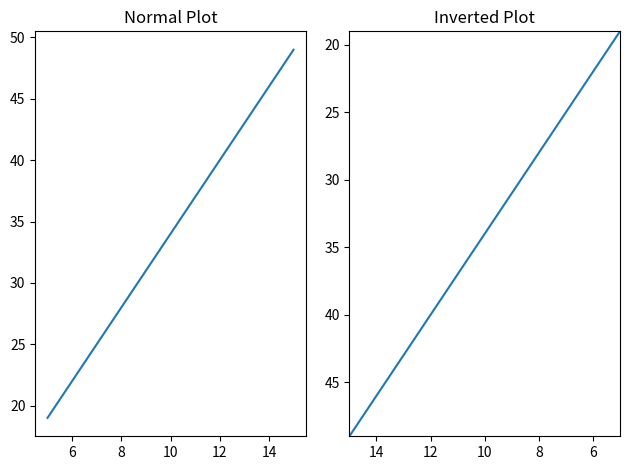

Here is the Python script that generated this plot:
# importing numpy and matplotlib
import numpy as np
import matplotlib.pyplot as plt

# creating an x sequence
x = np.linspace(5, 15, 35)

# equation of a straigt line
y = 3*x+4

# creating graph space for two graphs
graph, (plot1, plot2) = plt.subplots(1, 2)

# plot1 graph for normal axes
plot1.plot(x, y)
plot1.set_title("Normal Plot")

# plot2 graph for inverted axes
plot2.plot(x, y)
plot2.set_title("Inverted Plot")
plt.xlim(max(x), min(x))
plt.ylim(max(y), min(y))

# display the graph
graph.tight_layout()
plt.show()
